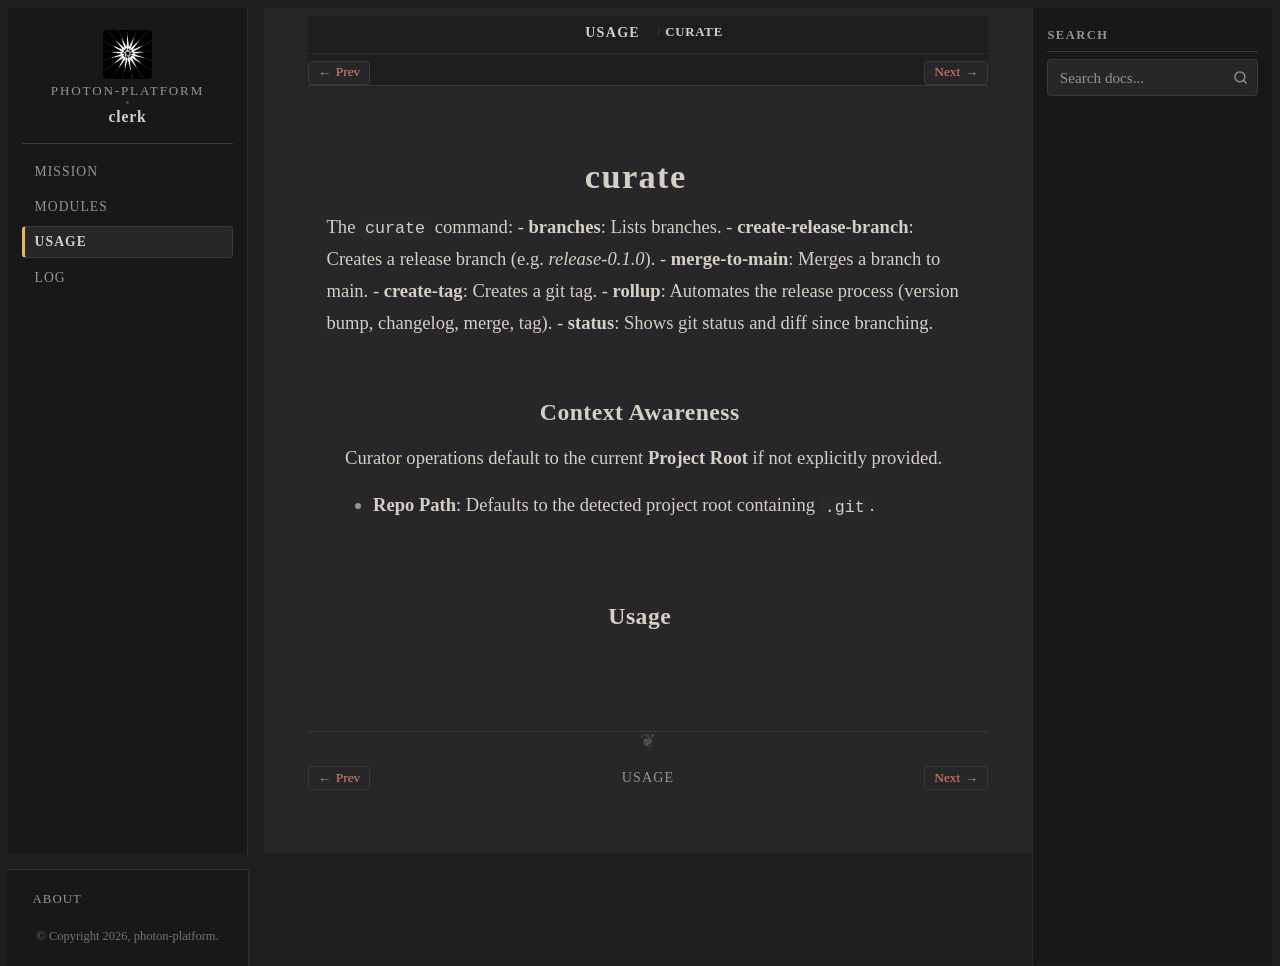

repository: photon-platform/clerk · page: usage/curate.html · generator: sphinx

:order: 3

curate
======

The ``curate`` command:
- **branches**: Lists branches.
- **create-release-branch**: Creates a release branch (e.g. `release-0.1.0`).
- **merge-to-main**: Merges a branch to main.
- **create-tag**: Creates a git tag.
- **rollup**: Automates the release process (version bump, changelog, merge, tag).
- **status**: Shows git status and diff since branching.

Context Awareness
-----------------

Curator operations default to the current **Project Root** if not explicitly provided.

- **Repo Path**: Defaults to the detected project root containing ``.git``.

Usage
-----

.. click:: photon_platform.clerk.curate.cli:curate
   :prog: clerk curate
   :nested: full
